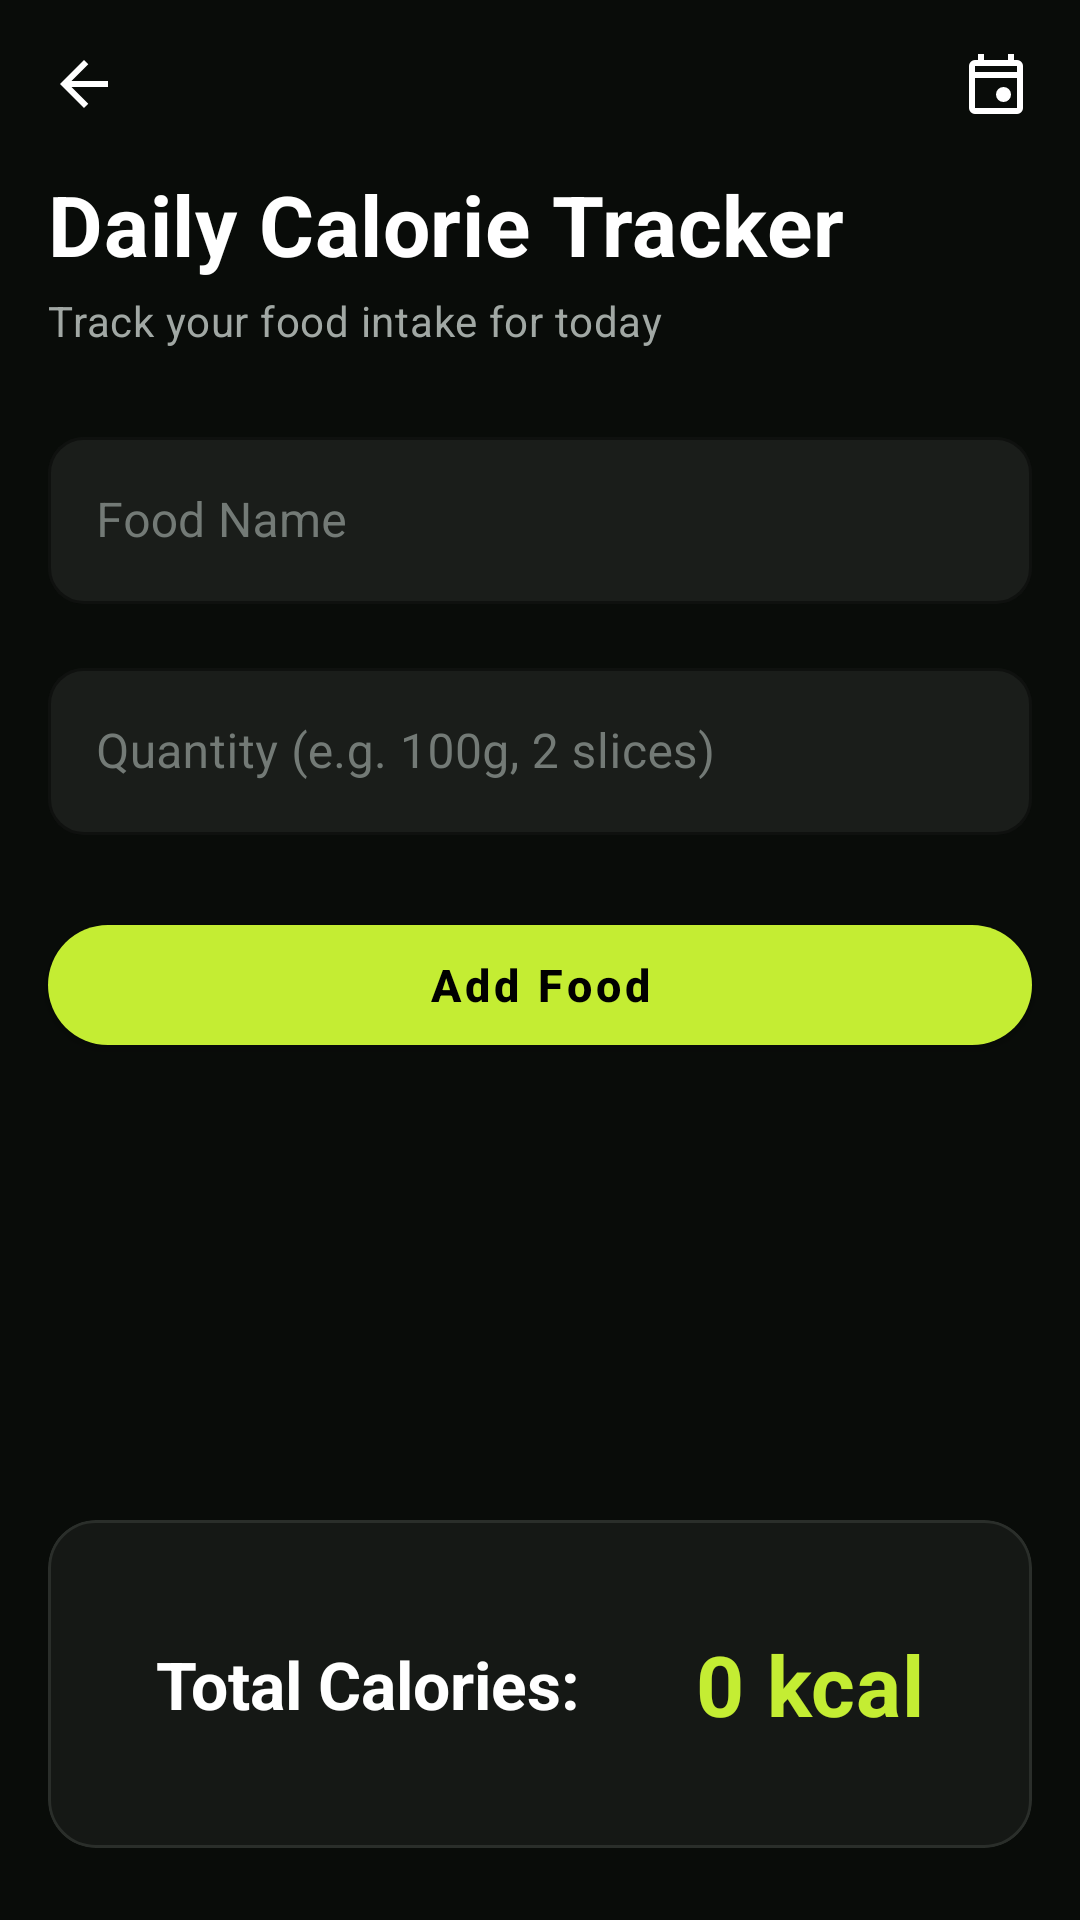

Reconstruct the res/layout file that produces this screen, plus the resources it refers to.
<!-- AndroidManifest.xml: application theme Theme.FitZone -->
<!-- res/layout/fragment_daily_calorie_tracker.xml -->
<?xml version="1.0" encoding="utf-8"?>
<androidx.constraintlayout.widget.ConstraintLayout xmlns:android="http://schemas.android.com/apk/res/android"
    xmlns:app="http://schemas.android.com/apk/res-auto"
    xmlns:tools="http://schemas.android.com/tools"
    android:layout_width="match_parent"
    android:layout_height="match_parent"
    android:background="@color/colorBackground">

    <com.google.android.material.appbar.AppBarLayout
        android:id="@+id/appBarLayout"
        android:layout_width="match_parent"
        android:layout_height="wrap_content"
        android:background="@android:color/transparent"
        app:elevation="0dp"
        app:layout_constraintTop_toTopOf="parent">

        <androidx.appcompat.widget.Toolbar
            android:layout_width="match_parent"
            android:layout_height="?attr/actionBarSize">

            <ImageView
                android:id="@+id/ivBack"
                android:layout_width="24dp"
                android:layout_height="24dp"
                android:src="@drawable/ic_back"
                android:contentDescription="@string/back"
                android:background="?attr/selectableItemBackgroundBorderless"
                android:clickable="true"
                android:focusable="true"/>
                
            <ImageView
                android:id="@+id/ivHistory"
                android:layout_width="24dp"
                android:layout_height="24dp"
                android:layout_gravity="end"
                android:layout_marginEnd="16dp"
                android:src="@drawable/ic_calendar"
                android:contentDescription="History"
                android:background="?attr/selectableItemBackgroundBorderless"
                android:clickable="true"
                android:focusable="true" />
        </androidx.appcompat.widget.Toolbar>
    </com.google.android.material.appbar.AppBarLayout>

    <TextView
        android:id="@+id/tvTitle"
        android:layout_width="wrap_content"
        android:layout_height="wrap_content"
        android:layout_marginStart="@dimen/spacing_md"
        android:layout_marginEnd="@dimen/spacing_md"
        android:text="@string/daily_calorie_title"
        android:textAppearance="@style/TextAppearance.FitZone.Heading1"
        app:layout_constraintStart_toStartOf="parent"
        app:layout_constraintTop_toBottomOf="@id/appBarLayout" />

    <TextView
        android:id="@+id/tvSubtitle"
        android:layout_width="wrap_content"
        android:layout_height="wrap_content"
        android:layout_marginStart="@dimen/spacing_md"
        android:layout_marginTop="4dp"
        android:layout_marginEnd="@dimen/spacing_md"
        android:text="@string/daily_calorie_subtitle"
        android:textAppearance="@style/TextAppearance.FitZone.BodySecondary"
        app:layout_constraintStart_toStartOf="parent"
        app:layout_constraintTop_toBottomOf="@id/tvTitle" />

    <com.google.android.material.textfield.TextInputLayout
        android:id="@+id/tilFoodName"
        style="@style/Widget.FitZone.TextInputLayout"
        android:layout_width="match_parent"
        android:layout_height="wrap_content"
        android:layout_marginHorizontal="@dimen/spacing_md"
        android:layout_marginTop="24dp"
        android:hint="@string/daily_calorie_hint_food_name"
        app:layout_constraintTop_toBottomOf="@id/tvSubtitle">

        <com.google.android.material.textfield.TextInputEditText
            android:id="@+id/etFoodName"
            android:layout_width="match_parent"
            android:layout_height="wrap_content"
            android:inputType="text" />
    </com.google.android.material.textfield.TextInputLayout>

    <com.google.android.material.textfield.TextInputLayout
        android:id="@+id/tilQuantity"
        style="@style/Widget.FitZone.TextInputLayout"
        android:layout_width="match_parent"
        android:layout_height="wrap_content"
        android:layout_marginHorizontal="@dimen/spacing_md"
        android:layout_marginTop="16dp"
        android:hint="@string/daily_calorie_hint_quantity"
        app:layout_constraintTop_toBottomOf="@id/tilFoodName">

        <com.google.android.material.textfield.TextInputEditText
            android:id="@+id/etQuantity"
            android:layout_width="match_parent"
            android:layout_height="wrap_content"
            android:inputType="text" />
    </com.google.android.material.textfield.TextInputLayout>

    <com.google.android.material.button.MaterialButton
        android:id="@+id/btnAddFood"
        style="@style/Widget.FitZone.Button.Primary"
        android:layout_width="match_parent"
        android:layout_height="wrap_content"
        android:layout_marginHorizontal="@dimen/spacing_md"
        android:layout_marginTop="24dp"
        android:text="@string/daily_calorie_btn_add"
        app:layout_constraintTop_toBottomOf="@id/tilQuantity" />

    <ProgressBar
        android:id="@+id/progressBar"
        android:layout_width="wrap_content"
        android:layout_height="wrap_content"
        android:visibility="gone"
        app:layout_constraintTop_toTopOf="@id/btnAddFood"
        app:layout_constraintBottom_toBottomOf="@id/btnAddFood"
        app:layout_constraintEnd_toEndOf="@id/btnAddFood"
        android:layout_marginEnd="16dp"
        android:elevation="2dp" />

    <androidx.recyclerview.widget.RecyclerView
        android:id="@+id/rvFoodEntries"
        android:layout_width="match_parent"
        android:layout_height="0dp"
        android:layout_marginHorizontal="@dimen/spacing_md"
        android:layout_marginTop="24dp"
        android:layout_marginBottom="16dp"
        app:layout_constraintTop_toBottomOf="@id/btnAddFood"
        app:layout_constraintBottom_toTopOf="@id/cardTotalCalories"
        tools:listitem="@layout/item_food_entry" />

    <com.google.android.material.card.MaterialCardView
        android:id="@+id/cardTotalCalories"
        style="@style/Widget.FitZone.Card"
        android:layout_width="match_parent"
        android:layout_height="wrap_content"
        android:layout_marginHorizontal="@dimen/spacing_md"
        android:layout_marginBottom="24dp"
        app:layout_constraintBottom_toBottomOf="parent">

        <LinearLayout
            android:layout_width="match_parent"
            android:layout_height="wrap_content"
            android:orientation="horizontal"
            android:padding="20dp"
            android:gravity="center_vertical">

            <TextView
                android:layout_width="0dp"
                android:layout_height="wrap_content"
                android:layout_weight="1"
                android:text="@string/daily_calorie_total_label"
                android:textAppearance="@style/TextAppearance.FitZone.Heading2" />

            <TextView
                android:id="@+id/tvTotalCalories"
                android:layout_width="wrap_content"
                android:layout_height="wrap_content"
                android:text="0 kcal"
                android:textAppearance="@style/TextAppearance.FitZone.Heading1"
                android:textColor="@color/colorPrimary" />
        </LinearLayout>
    </com.google.android.material.card.MaterialCardView>

</androidx.constraintlayout.widget.ConstraintLayout>
<!-- res/layout/item_food_entry.xml (included above) -->
<?xml version="1.0" encoding="utf-8"?>
<com.google.android.material.card.MaterialCardView xmlns:android="http://schemas.android.com/apk/res/android"
    xmlns:app="http://schemas.android.com/apk/res-auto"
    android:layout_width="match_parent"
    android:layout_height="wrap_content"
    android:layout_marginBottom="8dp"
    style="@style/Widget.FitZone.Card">

    <LinearLayout
        android:layout_width="match_parent"
        android:layout_height="wrap_content"
        android:orientation="horizontal"
        android:padding="16dp"
        android:gravity="center_vertical">

        <TextView
            android:id="@+id/tvFoodName"
            android:layout_width="0dp"
            android:layout_height="wrap_content"
            android:layout_weight="1"
            android:textAppearance="@style/TextAppearance.FitZone.Body"
            android:text="Food Name" />

        <TextView
            android:id="@+id/tvFoodCalories"
            android:layout_width="wrap_content"
            android:layout_height="wrap_content"
            android:textAppearance="@style/TextAppearance.FitZone.Heading3"
            android:textColor="@color/colorPrimary"
            android:text="0 kcal" />

    </LinearLayout>
</com.google.android.material.card.MaterialCardView>
<!-- resources referenced by this layout -->
<resources>
  <color name="colorBackground">#090C09</color>
  <color name="colorPrimary">#C4ED33</color>
  <dimen name="spacing_md">16dp</dimen>
  <string name="back">Back</string>
  <string name="daily_calorie_btn_add">Add Food</string>
  <string name="daily_calorie_hint_food_name">Food Name</string>
  <string name="daily_calorie_hint_quantity">Quantity (e.g. 100g, 2 slices)</string>
  <string name="daily_calorie_subtitle">Track your food intake for today</string>
  <string name="daily_calorie_title">Daily Calorie Tracker</string>
  <string name="daily_calorie_total_label">Total Calories:</string>
  <style name="TextAppearance.FitZone.Body" parent="TextAppearance.MaterialComponents.Body1">
          <item name="android:textColor">@color/colorTextPrimary</item>
          <item name="android:textSize">16sp</item>
      </style>
  <style name="TextAppearance.FitZone.BodySecondary" parent="TextAppearance.MaterialComponents.Body2">
          <item name="android:textColor">@color/colorTextSecondary</item>
          <item name="android:textSize">14sp</item>
      </style>
  <style name="TextAppearance.FitZone.Heading1" parent="TextAppearance.MaterialComponents.Headline4">
          <item name="android:textColor">@color/colorTextPrimary</item>
          <item name="android:textSize">28sp</item>
          <item name="android:textStyle">bold</item>
      </style>
  <style name="TextAppearance.FitZone.Heading2" parent="TextAppearance.MaterialComponents.Headline5">
          <item name="android:textColor">@color/colorTextPrimary</item>
          <item name="android:textSize">22sp</item>
          <item name="android:textStyle">bold</item>
      </style>
  <style name="TextAppearance.FitZone.Heading3" parent="TextAppearance.MaterialComponents.Headline6">
          <item name="android:textColor">@color/colorTextPrimary</item>
          <item name="android:textSize">18sp</item>
          <item name="android:textStyle">bold</item>
      </style>
  <style name="Widget.FitZone.Button.Primary" parent="Widget.MaterialComponents.Button">
          <item name="backgroundTint">@color/colorPrimary</item>
          <item name="android:textAppearance">@style/TextAppearance.FitZone.Button</item>
          <item name="cornerRadius">@dimen/radius_pill</item>
          <item name="android:height">@dimen/button_height</item>
      </style>
  <style name="Widget.FitZone.Card" parent="Widget.MaterialComponents.CardView">
          <item name="cardBackgroundColor">@color/colorSurface</item>
          <item name="cardCornerRadius">@dimen/radius_large</item>
          <item name="cardElevation">0dp</item>
          <item name="strokeColor">@color/colorBorder</item>
          <item name="strokeWidth">1dp</item>
          <item name="contentPadding">@dimen/spacing_md</item>
      </style>
  <color name="colorTextPrimary">#FFFFFF</color>
  <color name="colorTextSecondary">#A1A8A4</color>
  <style name="TextAppearance.FitZone.Button" parent="TextAppearance.MaterialComponents.Button">
          <item name="android:textColor">@color/colorTextOnPrimary</item>
          <item name="android:textSize">15sp</item>
          <item name="android:textStyle">bold</item>
          <item name="textAllCaps">false</item>
      </style>
  <dimen name="radius_pill">100dp</dimen>
  <dimen name="button_height">52dp</dimen>
  <color name="colorSurface">#151815</color>
  <dimen name="radius_large">16dp</dimen>
  <color name="colorBorder">#2A2E2A</color>
  <dimen name="radius_medium">12dp</dimen>
  <color name="colorInputBackground">#1A1D1A</color>
  <color name="colorTextMuted">#737A76</color>
  <color name="colorError">#FF4D4D</color>
  <color name="colorPrimaryVariant">#A8D519</color>
  <color name="colorAccentLight">#D2F56B</color>
  <color name="colorAccentLighter">#E1FA99</color>
  <color name="colorTextOnPrimary">#000000</color>
</resources>
